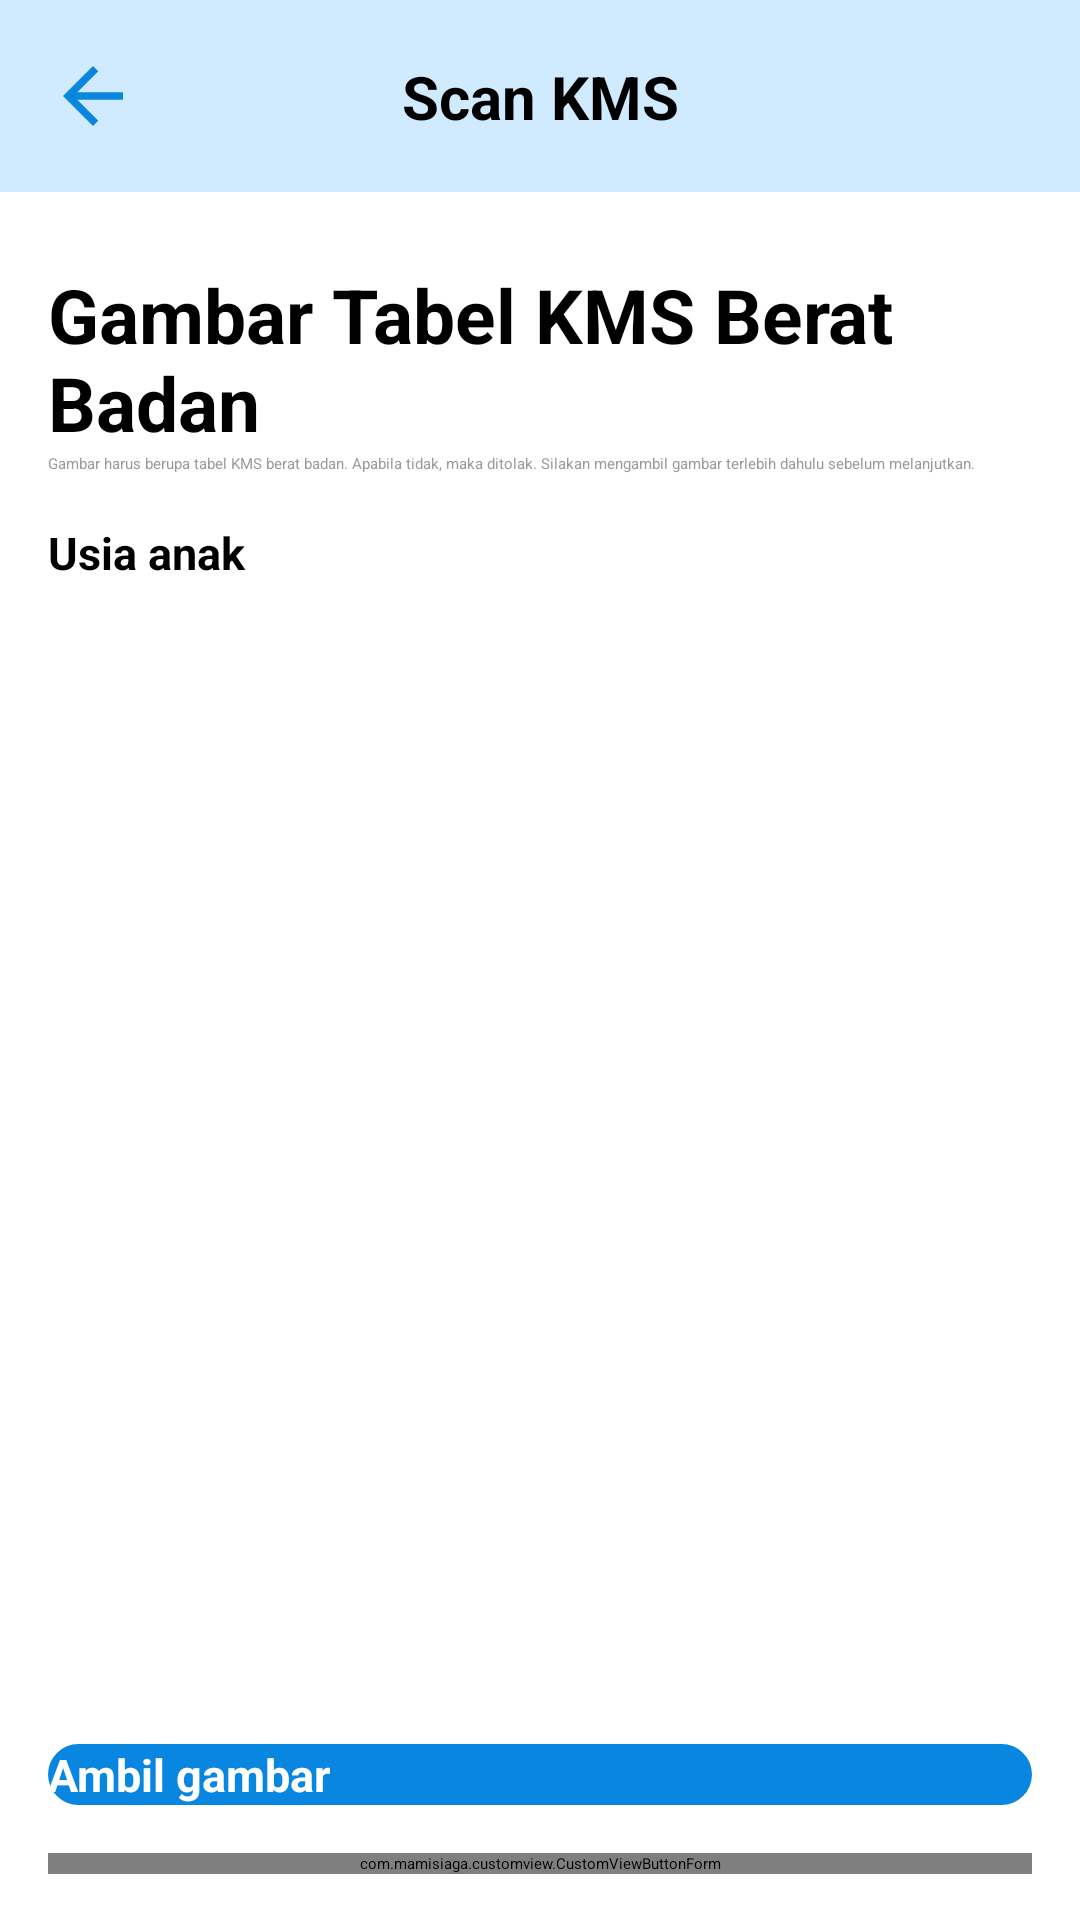

Write the Android layout XML for this screen, with the resource values it uses.
<!-- AndroidManifest.xml: application theme Theme.AppSplashScreen -->
<!-- res/layout/activity_scan_kms.xml -->
<?xml version="1.0" encoding="utf-8"?>
<ScrollView xmlns:android="http://schemas.android.com/apk/res/android"
    xmlns:app="http://schemas.android.com/apk/res-auto"
    xmlns:tools="http://schemas.android.com/tools"
    android:layout_width="match_parent"
    android:layout_height="match_parent"
    tools:context=".ui.ScanKMSActivity">

    <LinearLayout
        android:layout_width="match_parent"
        android:layout_height="wrap_content">

        <androidx.constraintlayout.widget.ConstraintLayout
            android:layout_width="match_parent"
            android:layout_height="wrap_content"
            android:paddingBottom="16dp">

            <androidx.constraintlayout.widget.ConstraintLayout
                android:id="@+id/appBar"
                style="@style/AppBar"
                app:layout_constraintEnd_toEndOf="parent"
                app:layout_constraintStart_toStartOf="parent"
                app:layout_constraintTop_toTopOf="parent">

                <ImageButton
                    android:id="@+id/imagebutton_keluar"
                    android:layout_width="30dp"
                    android:layout_height="30dp"
                    android:layout_marginStart="16dp"
                    android:background="@color/blue_50"
                    android:src="@drawable/ic_baseline_arrow_back_24"
                    app:layout_constraintBottom_toBottomOf="@id/appBar"
                    app:layout_constraintStart_toStartOf="@id/appBar"
                    app:layout_constraintTop_toTopOf="@id/appBar" />

                <TextView
                    style="@style/SmallHeader"
                    android:layout_width="wrap_content"
                    android:layout_height="wrap_content"
                    android:text="@string/scan_kms"
                    app:layout_constraintBottom_toBottomOf="@id/appBar"
                    app:layout_constraintEnd_toEndOf="@id/appBar"
                    app:layout_constraintStart_toStartOf="@id/appBar"
                    app:layout_constraintTop_toTopOf="@id/appBar" />
            </androidx.constraintlayout.widget.ConstraintLayout>

            <TextView
                android:id="@+id/textview_gambar_scan_kms"
                style="@style/BigHeader"
                android:layout_width="match_parent"
                android:layout_height="wrap_content"
                android:layout_marginStart="16dp"
                android:layout_marginTop="24dp"
                android:layout_marginEnd="16dp"
                android:text="@string/gambar_tabel_kms_berat_badan"
                app:layout_constraintStart_toStartOf="parent"
                app:layout_constraintTop_toBottomOf="@id/appBar" />

            <TextView
                android:id="@+id/textview_gambar_scan_kms_deskripsi"
                style="@style/Description"
                android:layout_width="match_parent"
                android:layout_height="wrap_content"
                android:layout_marginStart="16dp"
                android:layout_marginEnd="16dp"
                android:text="@string/gambar_harus_berupa_tabel_kms_apabila_tidak_maka_ditolak"
                app:layout_constraintStart_toStartOf="parent"
                app:layout_constraintTop_toBottomOf="@id/textview_gambar_scan_kms" />

            <TextView
                android:id="@+id/textview_usia_anak"
                style="@style/SmallerHeader"
                android:layout_width="match_parent"
                android:layout_height="wrap_content"
                android:layout_marginTop="16dp"
                android:layout_marginStart="16dp"
                android:layout_marginEnd="16dp"
                android:text="@string/usia_anak"
                app:layout_constraintStart_toStartOf="parent"
                app:layout_constraintTop_toBottomOf="@id/textview_gambar_scan_kms_deskripsi" />

            <ImageView
                android:id="@+id/imageview_gambar"
                android:layout_width="match_parent"
                android:layout_height="300dp"
                android:layout_marginStart="16dp"
                android:layout_marginTop="24dp"
                android:layout_marginEnd="16dp"
                app:layout_constraintEnd_toEndOf="parent"
                app:layout_constraintStart_toStartOf="parent"
                app:layout_constraintTop_toBottomOf="@id/textview_usia_anak"
                app:srcCompat="@color/gray_200" />

            <TextView
                android:id="@+id/tv_result_ocr"
                android:layout_width="match_parent"
                android:layout_height="wrap_content"
                android:layout_margin="16dp"
                app:layout_constraintEnd_toEndOf="parent"
                app:layout_constraintStart_toStartOf="parent"
                app:layout_constraintTop_toBottomOf="@id/imageview_gambar" />

            <androidx.appcompat.widget.AppCompatButton
                android:id="@+id/button_ambil_gambar"
                style="@style/ButtonBlueStyle"
                android:layout_marginTop="40dp"
                android:text="@string/ambil_gambar"
                app:layout_constraintEnd_toEndOf="parent"
                app:layout_constraintStart_toStartOf="parent"
                app:layout_constraintTop_toBottomOf="@id/tv_result_ocr" />

            <com.mamisiaga.customview.CustomViewButtonForm
                android:id="@+id/button_deteksi_teks_berat_badan"
                style="@style/ButtonBlueStyle"
                android:layout_marginTop="16dp"
                android:text="@string/deteksi_teks_berat_badan"
                app:layout_constraintEnd_toEndOf="parent"
                app:layout_constraintStart_toStartOf="parent"
                app:layout_constraintTop_toBottomOf="@id/button_ambil_gambar" />
        </androidx.constraintlayout.widget.ConstraintLayout>
    </LinearLayout>
</ScrollView>
<!-- resources referenced by this layout -->
<resources>
  <color name="blue_50">#D0EAFF</color>
  <color name="gray_200">#9A9A9A</color>
  <!-- drawable ic_baseline_arrow_back_24 (drawable) -->
  <vector android:autoMirrored="true" android:height="30dp"
      android:tint="#0986DF" android:viewportHeight="24"
      android:viewportWidth="24" android:width="30dp" xmlns:android="http://schemas.android.com/apk/res/android">
      <path android:fillColor="@android:color/white" android:pathData="M20,11H7.83l5.59,-5.59L12,4l-8,8 8,8 1.41,-1.41L7.83,13H20v-2z"/>
  </vector>
  <string name="ambil_gambar">Ambil gambar</string>
  <string name="deteksi_teks_berat_badan">Deteksi teks berat badan</string>
  <string name="gambar_harus_berupa_tabel_kms_apabila_tidak_maka_ditolak">Gambar harus berupa tabel KMS berat badan. Apabila tidak, maka ditolak. Silakan mengambil gambar terlebih dahulu sebelum melanjutkan.</string>
  <string name="gambar_tabel_kms_berat_badan">Gambar Tabel KMS Berat Badan</string>
  <string name="scan_kms">Scan KMS</string>
  <string name="usia_anak">Usia anak</string>
  <style name="AppBar">
          <item name="android:layout_width">match_parent</item>
          <item name="android:layout_height">64dp</item>
          <item name="android:background">@color/blue_50</item>
      </style>
  <style name="BigHeader">
          <item name="android:textSize">25sp</item>
          <item name="android:textStyle">bold</item>
          <item name="android:textColor">@color/black</item>
      </style>
  <style name="Description">
          <item name="android:textColor">@color/gray_200</item>
      </style>
  <style name="SmallHeader">
          <item name="android:textSize">20sp</item>
          <item name="android:textStyle">bold</item>
          <item name="android:textColor">@color/black</item>
      </style>
  <style name="SmallerHeader">
          <item name="android:textSize">15sp</item>
          <item name="android:textStyle">bold</item>
          <item name="android:textColor">@color/black</item>
      </style>
  <style name="Theme.AppSplashScreen" parent="Theme.SplashScreen">
          <item name="windowSplashScreenBackground">@color/white</item>
          <item name="windowSplashScreenAnimatedIcon">@mipmap/ic_launcher_foreground</item>
          <item name="postSplashScreenTheme">@style/Theme.MamiSiaga</item>
          <item name="windowSplashScreenAnimationDuration">350</item>
  
          <item name="android:statusBarColor">?attr/colorPrimaryVariant</item>
      </style>
  <color name="black">#FF000000</color>
  <!-- drawable button_blue (drawable) -->
  <?xml version="1.0" encoding="utf-8"?>
  <shape xmlns:tools="http://schemas.android.com/tools"
      xmlns:android="http://schemas.android.com/apk/res/android"
      tools:keep="@drawable/button_blue">
      <solid
          android:color="@color/blue_200" />
  
      <corners
          android:radius="15dp" />
  </shape>
  <color name="white">#FFFFFFFF</color>
  <style name="Theme.MamiSiaga" parent="Theme.MaterialComponents.DayNight.NoActionBar">
          
          <item name="colorPrimary">@color/blue_200</item>
          <item name="colorPrimaryVariant">@color/blue_200</item>
          <item name="colorOnPrimary">@color/white</item>
          
          <item name="colorSecondary">@color/blue_150</item>
          <item name="colorSecondaryVariant">@color/blue_150</item>
          <item name="colorOnSecondary">@color/white</item>
          
          <item name="android:statusBarColor">@color/blue_200</item>
          
      </style>
  <color name="blue_200">#0986DF</color>
  <color name="blue_150">#01A4C1</color>
</resources>
